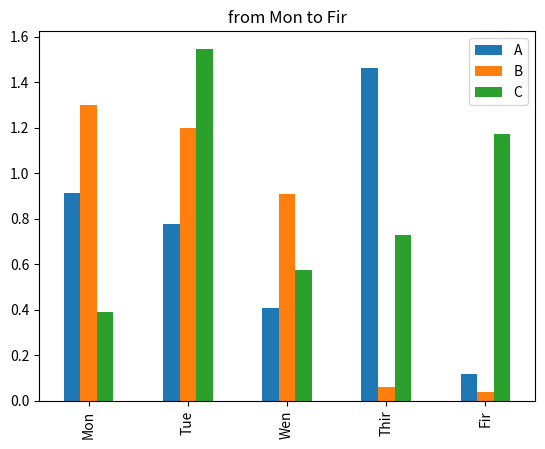

Here is the Python script that generated this plot:
# coding=UTF-8
# Version:python3.6.0
# Tools:Pycharm2017.3.2
__date__ = '2019/7/23 10:42'
__author__ = 'Remix'
import pandas as pd
import numpy as np
import matplotlib.pyplot as plt
data = np.random.randn(5,3)
df = pd.DataFrame(np.abs(data),
                  index=['Mon','Tue','Wen','Thir','Fir'],
                  columns=['A','B', 'C'])
df.plot(kind='bar', title='from Mon to Fir')
plt.show()